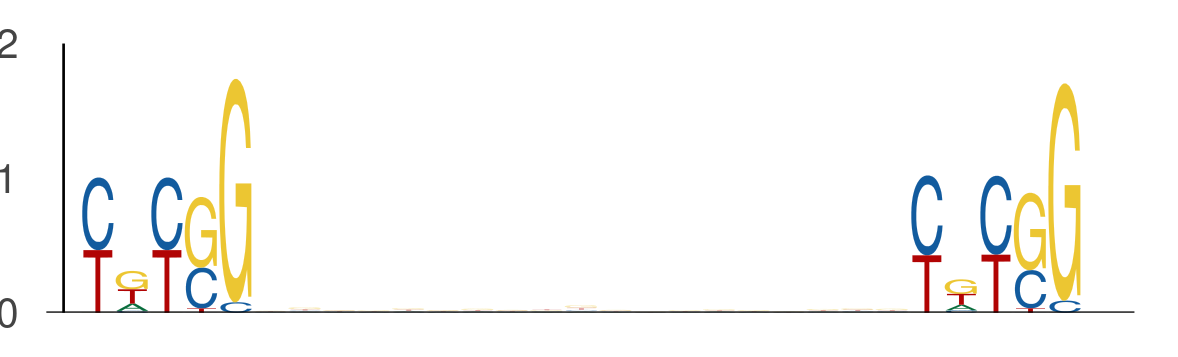

Data behind this chart, as committed beside it:
seq_index, start_position, end_position, is_reversed_complement
3219, 5, 10, 0
3219, 29, 34, 0
6585, 41, 46, 0
6585, 65, 70, 0
6689, 18, 23, 0
6689, 42, 47, 0
2745, 22, 27, 0
2745, 46, 51, 0
2919, 35, 40, 0
2919, 59, 64, 0
7437, 28, 33, 0
7437, 52, 57, 0
7437, 53, 58, 0
7437, 77, 82, 0
6514, 46, 51, 0
6514, 70, 75, 0
5977, 17, 22, 0
5977, 41, 46, 0
7517, 32, 37, 0
7517, 56, 61, 0
1660, 5, 10, 0
1660, 29, 34, 0
3042, 49, 54, 0
3042, 73, 78, 0
907, 40, 45, 0
907, 64, 69, 0
2978, 29, 34, 0
2978, 53, 58, 0
990, 42, 47, 0
990, 66, 71, 0
4044, 54, 59, 0
4044, 78, 83, 0
6015, 17, 22, 0
6015, 41, 46, 0
3916, 12, 17, 0
3916, 36, 41, 0
4087, 22, 27, 0
4087, 46, 51, 0
4087, 46, 51, 0
4087, 70, 75, 0
697, 3, 8, 0
697, 27, 32, 0
7227, 52, 57, 0
7227, 76, 81, 0
3989, 15, 20, 0
3989, 39, 44, 0
5801, 38, 43, 0
5801, 62, 67, 0
922, 30, 35, 0
922, 54, 59, 0
1926, 55, 60, 0
1926, 79, 84, 0
6224, 52, 57, 0
6224, 76, 81, 0
390, 27, 32, 0
390, 51, 56, 0
1487, 40, 45, 0
1487, 64, 69, 0
7545, 55, 60, 0
7545, 79, 84, 0
... 700 more rows
